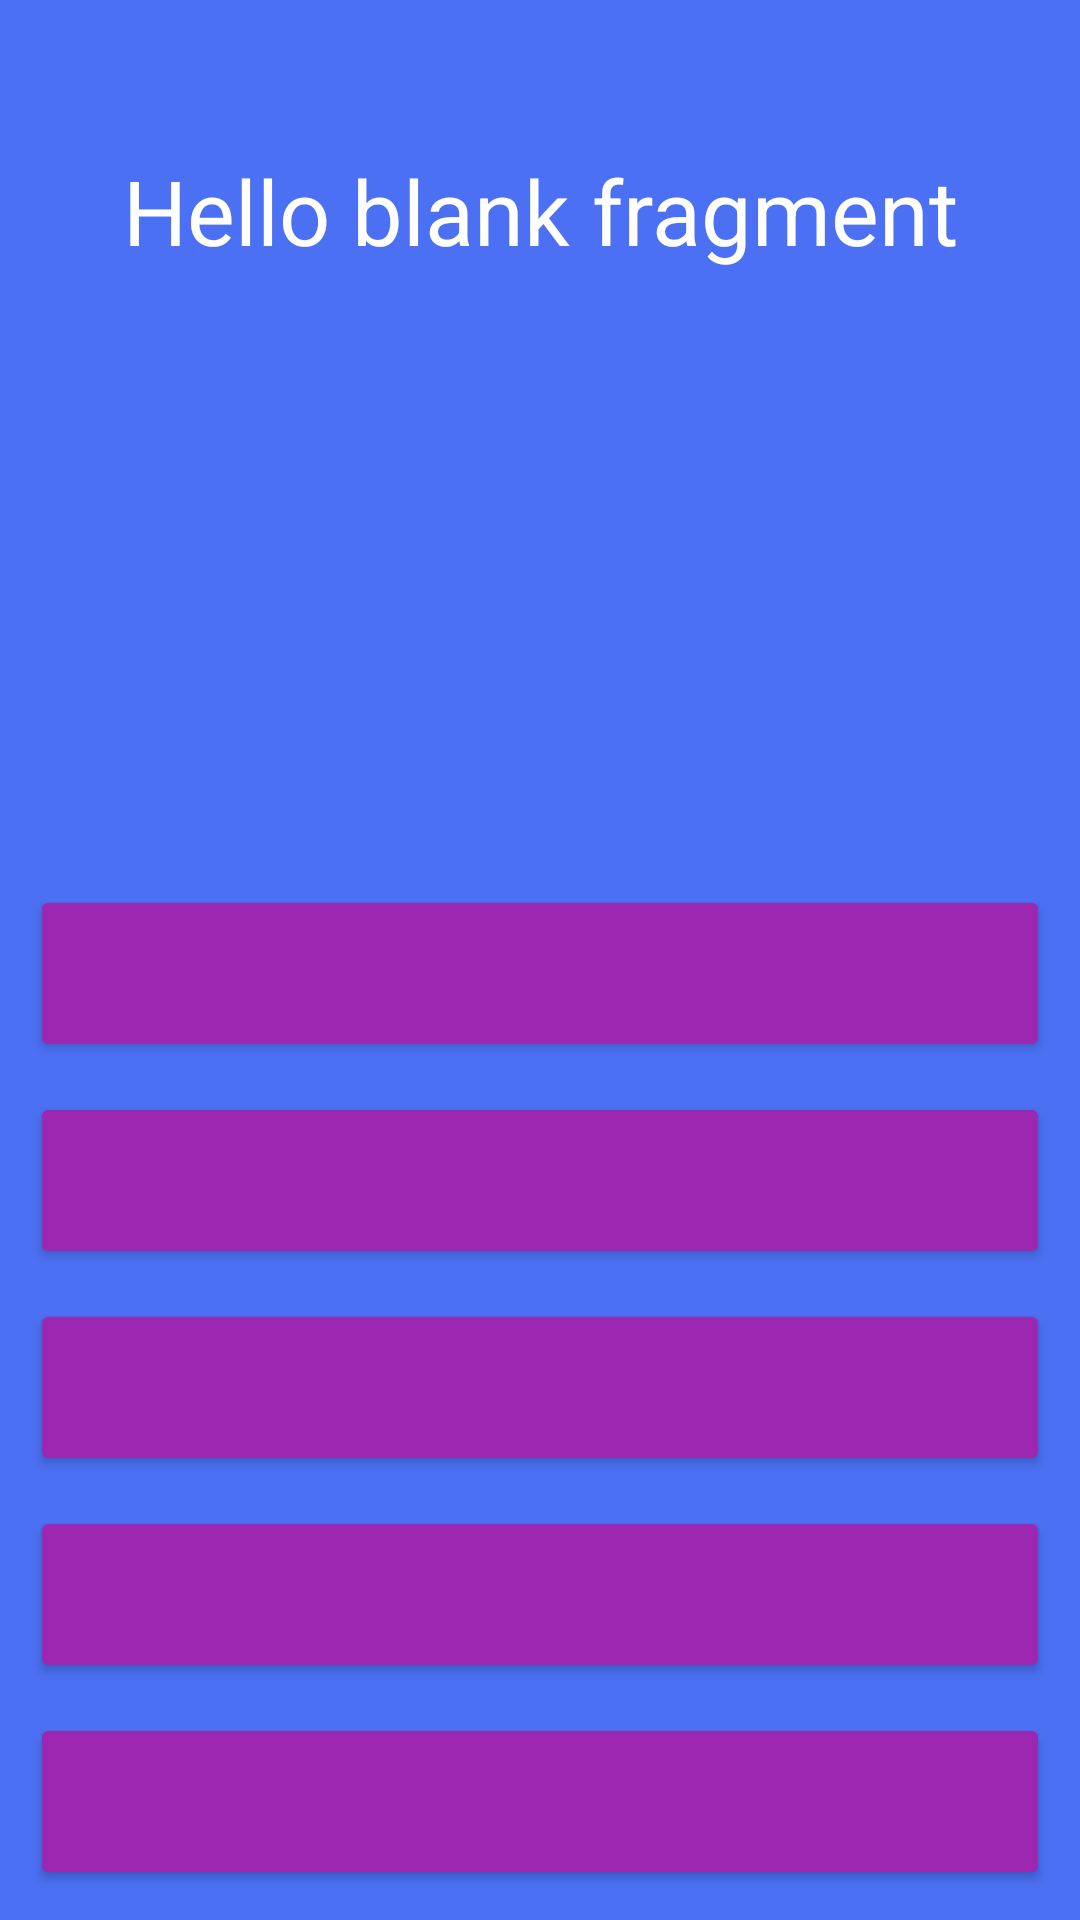

Layout XML and referenced resources for this Android screen:
<!-- AndroidManifest.xml: application theme Theme.HW5Android1 -->
<!-- res/layout/fragment.xml -->
<?xml version="1.0" encoding="utf-8"?>
<androidx.constraintlayout.widget.ConstraintLayout xmlns:android="http://schemas.android.com/apk/res/android"
    xmlns:app="http://schemas.android.com/apk/res-auto"
    xmlns:tools="http://schemas.android.com/tools"
    android:layout_width="match_parent"
    android:layout_height="match_parent"
    android:background="#4B70F3"
    android:orientation="vertical"
    tools:context=".ui.fragment.MainFragment">


    <TextView
        android:id="@+id/tv_text"
        android:layout_width="match_parent"
        android:layout_height="wrap_content"
        android:layout_gravity="center"
        android:layout_marginBottom="500dp"
        android:gravity="center"
        android:text="@string/hello_blank_fragment"
        android:textSize="30sp"
        android:textColor="@color/white"
        app:layout_constraintBottom_toBottomOf="parent"
        app:layout_constraintLeft_toLeftOf="parent"
        app:layout_constraintRight_toRightOf="parent"
        app:layout_constraintTop_toTopOf="parent" />

    <Button
        android:id="@+id/btn_1"
        android:layout_width="match_parent"
        android:layout_height="wrap_content"
        android:layout_margin="10dp"
        android:backgroundTint="#9C27B0"
        android:padding="20dp"
        android:text=""
        app:layout_constraintBottom_toTopOf="@+id/btn_2"
        tools:layout_editor_absoluteX="10dp" />

    <Button
        android:id="@+id/btn_2"
        android:layout_width="match_parent"
        android:layout_height="wrap_content"
        android:layout_margin="10dp"
        android:backgroundTint="#9C27B0"
        android:padding="20dp"
        app:layout_constraintBottom_toTopOf="@+id/btn_3"

        />

    <Button
        android:id="@+id/btn_3"
        android:layout_width="match_parent"
        android:layout_height="wrap_content"
        android:layout_margin="10dp"
        android:backgroundTint="#9C27B0"
        android:padding="20dp"
        app:layout_constraintBottom_toTopOf="@+id/btn_4" />

    <Button
        android:id="@+id/btn_4"
        android:layout_width="match_parent"
        android:layout_height="wrap_content"
        android:layout_margin="10dp"
        android:backgroundTint="#9C27B0"
        android:padding="20dp"
        app:layout_constraintBottom_toTopOf="@+id/btn_5" />

    <Button
        android:id="@+id/btn_5"
        android:layout_width="match_parent"
        android:layout_height="wrap_content"
        android:layout_margin="10dp"
        android:backgroundTint="#9C27B0"
        android:padding="20dp"
        app:layout_constraintBottom_toBottomOf="parent" />



</androidx.constraintlayout.widget.ConstraintLayout>
<!-- resources referenced by this layout -->
<resources>
  <string name="hello_blank_fragment">Hello blank fragment</string>
  <style name="Theme.HW5Android1" parent="Theme.MaterialComponents.DayNight.DarkActionBar">
          
          <item name="colorPrimary">@color/purple_500</item>
          <item name="colorPrimaryVariant">@color/purple_700</item>
          <item name="colorOnPrimary">@color/white</item>
          
          <item name="colorSecondary">@color/teal_200</item>
          <item name="colorSecondaryVariant">@color/teal_700</item>
          <item name="colorOnSecondary">@color/black</item>
          
          <item name="android:statusBarColor" tools:targetApi="l">?attr/colorPrimaryVariant</item>
          
  
      </style>
  <!-- not gathered from this repository: default colours our renderer supplied (Android Studio template values) -->
  <color name="purple_500">#FF6200EE</color>
  <color name="purple_700">#FF3700B3</color>
  <color name="teal_200">#FF03DAC5</color>
  <color name="teal_700">#FF018786</color>
  <color name="black">#FF000000</color>
  <color name="white">#FFFFFFFF</color>
</resources>
